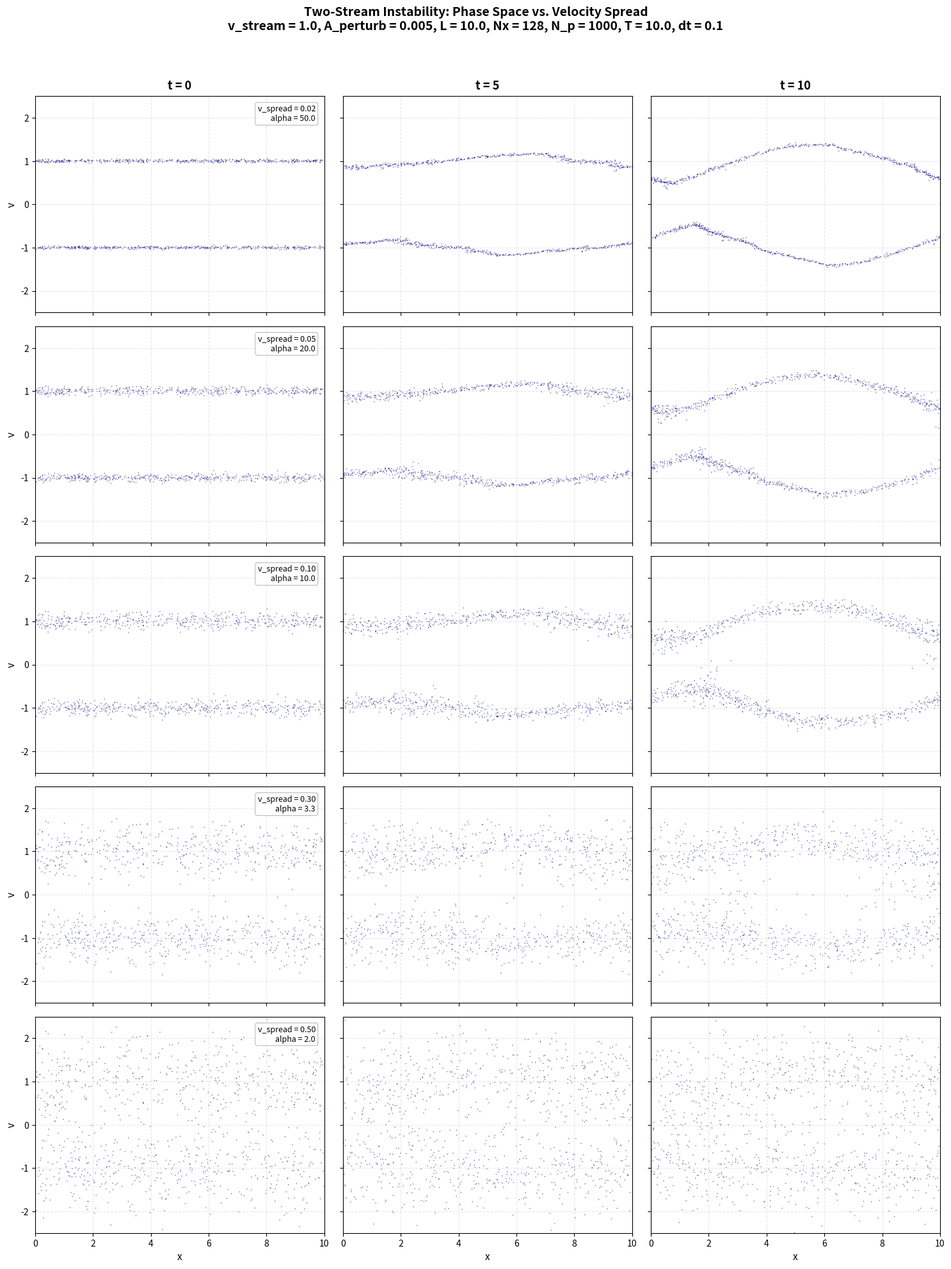

Python code for this plot: (Note: this script raises an exception after producing the figure.)
"""
独立脚本：不同速度展宽 v_spread 的两流不稳定性 PIC 模拟对比图
使用 generate_data_two_stream.py 中的 PIC 核心代码
生成 5 行 x 3 列的大图 (5个 v_spread 值 x 3个时间点)
"""

import numpy as np
import matplotlib
matplotlib.use('Agg')
import matplotlib.pyplot as plt


# =============================================================================
# PIC 模拟核心函数（从 generate_data_two_stream.py 复制）
# =============================================================================

def compute_charge_density(x, Nx, dx, L, N_particles):
    """CIC 电荷沉积，返回归一化的电荷密度"""
    rho = np.zeros(Nx)
    q_p = L / N_particles  # 粒子电荷权重，使平均密度 = 1（匹配离子背景）

    for xi in x:
        i = int(xi / dx)
        frac = (xi - i * dx) / dx
        iL = i % Nx
        iR = (i + 1) % Nx
        rho[iL] += (1 - frac) * q_p
        rho[iR] += frac * q_p

    rho /= dx
    rho -= np.mean(rho)  # 强制全局电中性
    return rho


def compute_electric_field(rho, Nx, dx):
    """FFT 谱方法求解 Poisson 方程，返回电场 E(x)"""
    k = np.fft.fftfreq(Nx, d=dx) * 2 * np.pi
    rho_k = np.fft.fft(rho)
    rho_k[0] = 0.0  # k=0 模式设为零

    with np.errstate(divide='ignore', invalid='ignore'):
        phi_k = np.zeros_like(rho_k, dtype=complex)
        nonzero_k = k != 0
        phi_k[nonzero_k] = rho_k[nonzero_k] / (k[nonzero_k] ** 2)

    E_k = -1j * k * phi_k
    E_k[0] = 0.0
    E = np.real(np.fft.ifft(E_k))
    return E


def interpolate_field(x, E_grid, Nx, dx):
    """CIC 插值，将网格电场插值到粒子位置"""
    E_interp = np.zeros_like(x)
    for idx, xi in enumerate(x):
        left = int(xi / dx) % Nx
        right = (left + 1) % Nx
        frac = (xi - left * dx) / dx
        E_interp[idx] = (1 - frac) * E_grid[left] + frac * E_grid[right]
    return E_interp


def sample_two_stream_positions(N, L, A, seed=None):
    """
    从 f(x) ∝ 1 + A*cos(2π*x/L) 分布采样粒子位置
    使用 rejection sampling（对小 A 高效）
    """
    if seed is not None:
        np.random.seed(seed)
    x_candidates = np.random.uniform(0, L, int(N * (1 + A) * 2))
    fx = 1.0 + A * np.cos(2 * np.pi * x_candidates / L)
    accept = np.random.rand(len(x_candidates)) < (fx / (1.0 + A))
    x_accepted = x_candidates[accept]
    if len(x_accepted) < N:
        extra = np.random.uniform(0, L, N - len(x_accepted))
        x_accepted = np.concatenate([x_accepted, extra])
    return x_accepted[:N]


def run_pic_simulation(v_spread, v_stream=1.0, A_perturb=0.005,
                       L=10.0, Nx=128, N_particles=1000, T=10.0, dt=0.1,
                       seed=42):
    """
    运行一次两流不稳定性 PIC 模拟
    返回 dict: {time_label: (x_array, v_array)} 快照
    """
    dx = L / Nx
    total_steps = int(T / dt)

    np.random.seed(seed)

    # 初始化粒子位置：均匀分布 + 空间扰动
    x = sample_two_stream_positions(N_particles, L, A_perturb)

    # 初始化粒子速度：双流分布
    half = N_particles // 2
    v = np.zeros(N_particles)
    v[:half] = v_stream + np.random.randn(half) * v_spread
    v[half:] = -v_stream + np.random.randn(N_particles - half) * v_spread

    snapshots = {}
    snapshots[0] = (x.copy(), v.copy())

    # 初始电场
    rho = compute_charge_density(x, Nx, dx, L, N_particles)
    E_grid = compute_electric_field(rho, Nx, dx)
    E = interpolate_field(x, E_grid, Nx, dx)

    # 第一次半加速（与 generate_data_two_stream.py 一致的蛙跳格式）
    v += 0.5 * dt * E

    # 主循环：漂移 -> 算场 -> 加速
    for step in range(1, total_steps + 1):
        # 漂移步
        x = (x + dt * v) % L

        # 计算新电场
        rho = compute_charge_density(x, Nx, dx, L, N_particles)
        E_grid = compute_electric_field(rho, Nx, dx)
        E = interpolate_field(x, E_grid, Nx, dx)

        # 半加速
        v += 0.5 * dt * E

        # 保存 t=5 (step 50) 和 t=10 (step 100) 的快照
        if step == 50:
            snapshots[5] = (x.copy(), v.copy())
        if step == 100:
            snapshots[10] = (x.copy(), v.copy())

    return snapshots


# =============================================================================
# 主程序
# =============================================================================

if __name__ == "__main__":
    # 固定参数
    V_STREAM = 1.0
    A_PERTURB = 0.005
    L = 10.0
    Nx = 128
    N_PARTICLES = 1000
    T = 10.0
    DT = 0.1
    SEED = 42

    # 要对比的 v_spread 值
    v_spread_list = [0.02, 0.05, 0.1, 0.3, 0.5]
    time_points = [0, 5, 10]  # 单位: omega_p^{-1}

    n_rows = len(v_spread_list)
    n_cols = len(time_points)

    # 创建大图：5 行 3 列，共享坐标轴范围
    fig, axes = plt.subplots(n_rows, n_cols, figsize=(15, 20),
                             sharex=True, sharey=True)

    # 全局标题
    fig.suptitle(f'Two-Stream Instability: Phase Space vs. Velocity Spread\n'
                 f'v_stream = {V_STREAM}, A_perturb = {A_PERTURB}, '
                 f'L = {L}, Nx = {Nx}, N_p = {N_PARTICLES}, T = {T}, dt = {DT}',
                 fontsize=14, fontweight='bold', y=0.99)

    print("=" * 70)
    print("Two-Stream Instability: v_spread Comparison")
    print(f"  Fixed params: v_stream={V_STREAM}, A_perturb={A_PERTURB}")
    print(f"  L={L}, Nx={Nx}, N_particles={N_PARTICLES}, T={T}, dt={DT}")
    print("=" * 70)

    # 预计算所有模拟结果（方便调试和重用）
    all_snapshots = {}
    for row_idx, v_spread in enumerate(v_spread_list):
        alpha = V_STREAM / v_spread
        print(f"\n[v_spread={v_spread:.3f}, alpha={alpha:.1f}] Running PIC simulation...")

        snapshots = run_pic_simulation(
            v_spread=v_spread,
            v_stream=V_STREAM,
            A_perturb=A_PERTURB,
            L=L, Nx=Nx, N_particles=N_PARTICLES,
            T=T, dt=DT, seed=SEED
        )
        all_snapshots[v_spread] = snapshots

        for col_idx, t in enumerate(time_points):
            ax = axes[row_idx, col_idx]
            x_snap, v_snap = snapshots[t]

            # 绘制相空间散点图
            ax.scatter(x_snap, v_snap, s=1.5, c='navy', alpha=0.5, edgecolors='none',
                       rasterized=True)
            ax.set_xlim(0, L)
            ax.set_ylim(-2.5, 2.5)
            ax.grid(True, alpha=0.3, linestyle='--')

            # ---- 列标题：第一行标注时间 ----
            if row_idx == 0:
                ax.set_title(f't = {t}', fontsize=13, fontweight='bold', pad=8)

            # ---- 行标签：第一列标注 v_spread 和 alpha ----
            if col_idx == 0:
                # 用 text 在右上角内部标注参数，美观且不占用轴外空间
                ax.text(0.97, 0.96,
                        f'v_spread = {v_spread:.2f}\nalpha = {alpha:.1f}',
                        transform=ax.transAxes, fontsize=9,
                        verticalalignment='top', horizontalalignment='right',
                        bbox=dict(boxstyle='round,pad=0.3', facecolor='white',
                                  alpha=0.85, edgecolor='gray', linewidth=0.5))

            # ---- 坐标轴标签：只在外围显示 ----
            if row_idx == n_rows - 1:
                ax.set_xlabel('x', fontsize=11)
            if col_idx == 0:
                ax.set_ylabel('v', fontsize=11)

        print(f"  -> Done (t=0 particles={len(snapshots[0][0])}, "
              f"t=10 v_std={np.std(snapshots[10][1]):.3f})")

    plt.tight_layout(pad=1.2, rect=[0, 0, 1, 0.97])  # 给 suptitle 留空间

    # 保存图片
    output_path = 'data/two_stream/v_spread_comparison.png'
    fig.savefig(output_path, dpi=150, bbox_inches='tight')
    print(f"\n图片已保存到: {output_path}")
    print("完成！")
